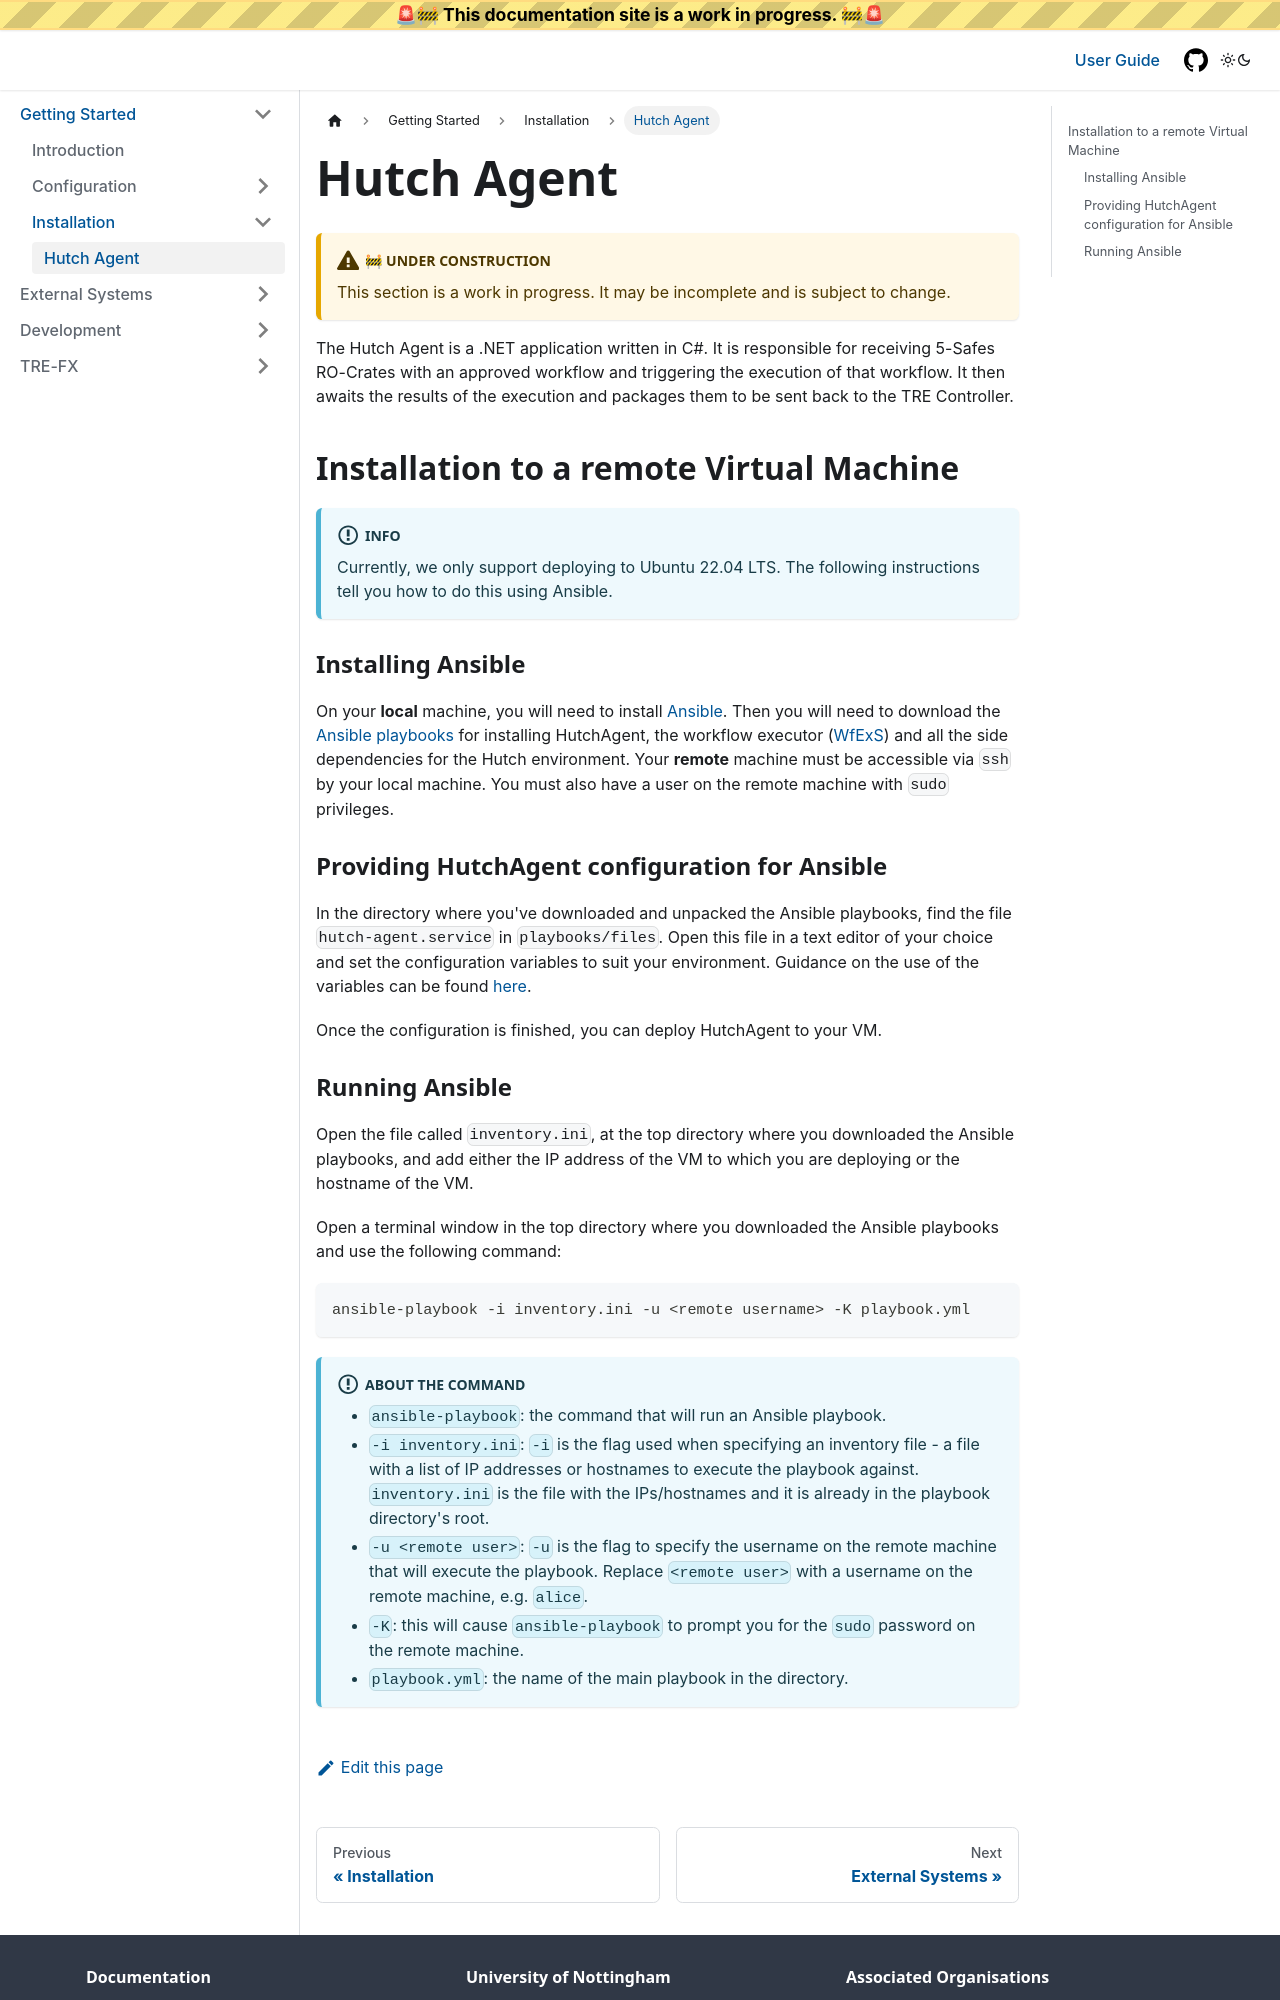

repository: Health-Informatics-UoN/hutch-trefx · page: docs/getting-started/installation/agent.html · generator: docusaurus

---
sidebar_position: 1
---

import { SectionUnderConstruction } from "@site/src/components/admonitions/under-construction.tsx";

# Hutch Agent

<SectionUnderConstruction />

The Hutch Agent is a .NET application written in C#. It is responsible for receiving 5-Safes RO-Crates with an approved workflow and triggering the execution of that workflow. It then awaits the results of the execution and packages them to be sent back to the TRE Controller.

## Installation to a remote Virtual Machine
:::info
Currently, we only support deploying to Ubuntu 22.04 LTS. The following instructions tell you how to do this using Ansible.
:::

### Installing Ansible
On your **local** machine, you will need to install [Ansible](https://www.ansible.com/). Then you will need to download the [Ansible playbooks](https://github.com/Health-Informatics-UoN/hutch/releases) for installing HutchAgent, the workflow executor ([WfExS](https://github.com/inab/WfExS-backend)) and all the side dependencies for the Hutch environment. Your **remote** machine must be accessible via `ssh` by your local machine. You must also have a user on the remote machine with `sudo` privileges.

### Providing HutchAgent configuration for Ansible
In the directory where you've downloaded and unpacked the Ansible playbooks, find the file `hutch-agent.service` in `playbooks/files`. Open this file in a text editor of your choice and set the configuration variables to suit your environment. Guidance on the use of the variables can be found [here](/getting-started/configuration/agent.md).

Once the configuration is finished, you can deploy HutchAgent to your VM.
